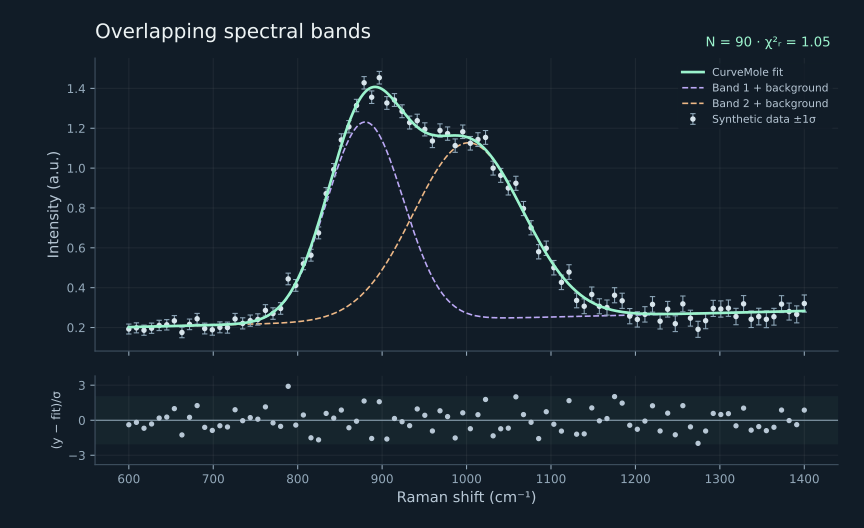

Source data for this figure (header and first rows):
x, y, sigma_y, fit, normalized_residual
6.000000000000000000e+02, 1.924180061091313176e-01, 2.500000000000000139e-02, 2.020016185103067630e-01, -3.833444960470178131e-01
6.089887640449437640e+02, 1.983593445948371170e-01, 2.520224719101123514e-02, 2.029131357072167796e-01, -1.806898836387828833e-01
6.179775280898876417e+02, 1.864473107754133496e-01, 2.540449438202247237e-02, 2.038246870617328177e-01, -6.840276379842691323e-01
6.269662921348315194e+02, 1.965907550243596591e-01, 2.560674157303370960e-02, 2.047363343220174881e-01, -3.181029212336756173e-01
6.359550561797752835e+02, 2.104722311805410084e-01, 2.580898876404494682e-02, 2.056482437734575563e-01, 1.869111359296591890e-01
6.449438202247190475e+02, 2.135908936804973568e-01, 2.601123595505618058e-02, 2.065608480930780089e-01, 2.702695711794047551e-01
6.539325842696629252e+02, 2.335559718766794246e-01, 2.621348314606741781e-02, 2.074752318119471028e-01, 9.949360761942461773e-01
6.629213483146068029e+02, 1.751952027697131764e-01, 2.641573033707865503e-02, 2.083940076153285581e-01, -1.256781638136864609e+00
6.719101123595505669e+02, 2.159610203861323241e-01, 2.661797752808988879e-02, 2.093232136759144157e-01, 2.493730676274351354e-01
6.808988764044943309e+02, 2.439151482802089099e-01, 2.682022471910112255e-02, 2.102762169429671368e-01, 1.254237490161088431e+00
6.898876404494382086e+02, 1.948675409391596447e-01, 2.702247191011235977e-02, 2.112813228470203641e-01, -6.074123034509788521e-01
6.988764044943820863e+02, 1.886795627781337470e-01, 2.722471910112359700e-02, 2.123957896834118841e-01, -8.711284335822344627e-01
7.078651685393258504e+02, 2.008188415178697173e-01, 2.742696629213483422e-02, 2.137301101686554794e-01, -4.707508848504435295e-01
7.168539325842696144e+02, 1.996004431592576789e-01, 2.762921348314606798e-02, 2.154873715557317493e-01, -5.750047284612412879e-01
7.258426966292134921e+02, 2.430326230071907234e-01, 2.783146067415730521e-02, 2.180224646263917987e-01, 8.986290253900299785e-01
7.348314606741573698e+02, 2.208400718421423825e-01, 2.803370786516854243e-02, 2.219236852932330306e-01, -3.865394675233173316e-02
7.438202247191011338e+02, 2.344968815312275801e-01, 2.823595505617977619e-02, 2.281134635695609980e-01, 2.260740941457722863e-01
7.528089887640448978e+02, 2.405682585006741203e-01, 2.843820224719101342e-02, 2.379545757603596379e-01, 9.190745313630538371e-02
7.617977528089887755e+02, 2.860635559588257659e-01, 2.864044943820225064e-02, 2.533336847899171906e-01, 1.142784830926976358e+00
7.707865168539326532e+02, 2.701171627169685618e-01, 2.884269662921348787e-02, 2.766784248336042751e-01, -2.274843507520757369e-01
7.797752808988764173e+02, 2.956723434914941828e-01, 2.904494382022472163e-02, 3.108537337349913665e-01, -5.226861631223401750e-01
7.887640449438201813e+02, 4.438541410592230507e-01, 2.924719101123595538e-02, 3.588864460763390163e-01, 2.905157454274559736e+00
7.977528089887640590e+02, 4.113329238781480712e-01, 2.944943820224719261e-02, 4.234926522389894088e-01, -4.129018787160926851e-01
8.067415730337079367e+02, 5.197830635722732184e-01, 2.965168539325842983e-02, 5.064333267313848586e-01, 4.502184838344311935e-01
8.157303370786517007e+02, 5.629396589640337512e-01, 2.985393258426966359e-02, 6.077935362070073788e-01, -1.502444514348759030e+00
8.247191011235954647e+02, 6.749300788340300006e-01, 3.005617977528089735e-02, 7.253500126857711505e-01, -1.677523032824285165e+00
8.337078651685393424e+02, 8.719525134524344079e-01, 3.025842696629213457e-02, 8.542324848615824306e-01, 5.856229278075848477e-01
8.426966292134832202e+02, 9.926430673147493833e-01, 3.046067415730337180e-02, 9.870675742343294479e-01, 1.830390572325246157e-01
8.516853932584269842e+02, 1.141456553957038933e+00, 3.066292134831460903e-02, 1.114705887542468465e+00, 8.724108871003193322e-01
8.606741573033707482e+02, 1.207682673160478615e+00, 3.086516853932584278e-02, 1.227484553932922662e+00, -6.415607530933818969e-01
8.696629213483146259e+02, 1.314227797756695848e+00, 3.106741573033708001e-02, 1.316808820793076151e+00, -8.307813751820866677e-02
8.786516853932585036e+02, 1.428214920926675902e+00, 3.126966292134832071e-02, 1.376705412942476059e+00, 1.647267772401647568e+00
8.876404494382022676e+02, 1.355888077188699414e+00, 3.147191011235955099e-02, 1.404961346675140499e+00, -1.559272040090416533e+00
8.966292134831460316e+02, 1.453767259949148016e+00, 3.167415730337078822e-02, 1.403540904031304493e+00, 1.585720353560863272e+00
9.056179775280899094e+02, 1.326942719347071975e+00, 3.187640449438202545e-02, 1.378153835284604112e+00, -1.606552456270835316e+00
9.146067415730337871e+02, 1.341910113769956947e+00, 3.207865168539326267e-02, 1.337073306313532273e+00, 1.507796369953751103e-01
9.235955056179775511e+02, 1.285404750214790282e+00, 3.228089887640449296e-02, 1.289497964438882871e+00, -1.267998837258059452e-01
9.325842696629213151e+02, 1.228706749831884437e+00, 3.248314606741573018e-02, 1.243855465899772028e+00, -4.663561847256989523e-01
9.415730337078651928e+02, 1.238035098836903325e+00, 3.268539325842696741e-02, 1.206427498652071328e+00, 9.670252376933817784e-01
9.505617977528090705e+02, 1.194510517525923632e+00, 3.288764044943820464e-02, 1.180555417780284611e+00, 4.243265723819176216e-01
9.595505617977528345e+02, 1.136119023689018848e+00, 3.308988764044944186e-02, 1.166511073635033480e+00, -9.184694211189480262e-01
9.685393258426965986e+02, 1.188906194300809238e+00, 3.329213483146067215e-02, 1.161949605551998443e+00, 8.096984133122379079e-01
9.775280898876404763e+02, 1.173182405499648473e+00, 3.349438202247190938e-02, 1.162747085630000843e+00, 3.115543335788792945e-01
9.865168539325843540e+02, 1.112944010592524791e+00, 3.369662921348314660e-02, 1.163985949137771314e+00, -1.514749093206715802e+00
9.955056179775281180e+02, 1.182423673928358676e+00, 3.389887640449438383e-02, 1.160877422637653700e+00, 6.356037006538756140e-01
1.004494382022471882e+03, 1.124731973631505566e+00, 3.410112359550561412e-02, 1.149477155153882713e+00, -7.256412373942557892e-01
1.013483146067415760e+03, 1.143420639490155155e+00, 3.430337078651685134e-02, 1.127128379568814953e+00, 4.749463259087055578e-01
1.022471910112359637e+03, 1.154013374209907905e+00, 3.450561797752808857e-02, 1.092633414125984359e+00, 1.778839611679972510e+00
1.031460674157303401e+03, 9.998797250414889204e-01, 3.470786516853932580e-02, 1.046197989288077057e+00, -1.334517810924682468e+00
1.040449438202247165e+03, 9.637280657277851326e-01, 3.491011235955056302e-02, 9.892131306729095019e-01, -7.300195623160826708e-01
1.049438202247190929e+03, 9.001367189178174355e-01, 3.511235955056180025e-02, 9.239417913807250748e-01, -6.779684637436095285e-01
1.058426966292134921e+03, 9.239164534352631852e-01, 3.531460674157303747e-02, 8.531694450644203842e-01, 2.003335585429528720e+00
1.067415730337078685e+03, 7.970979155484493317e-01, 3.551685393258427470e-02, 7.798654271903420199e-01, 4.851918582320627893e-01
1.076404494382022449e+03, 7.006530508759898357e-01, 3.571910112359550499e-02, 7.068885672067186654e-01, -1.745709196083252146e-01
1.085393258426966440e+03, 5.803383395151450186e-01, 3.592134831460674915e-02, 6.367581999658210590e-01, -1.570649853021634845e+00
1.094382022471910204e+03, 5.978241977997026391e-01, 3.612359550561797944e-02, 5.715004973097453922e-01, 7.287120819925956283e-01
1.103370786516853968e+03, 5.001836805694506172e-01, 3.632584269662921667e-02, 5.125704307008674965e-01, -3.409900283625432182e-01
1.112359550561797732e+03, 4.268855609447924637e-01, 3.652808988764044695e-02, 4.608418481419639390e-01, -9.295938359114923610e-01
1.121348314606741496e+03, 4.782929370484491627e-01, 3.673033707865168418e-02, 4.166524940429686130e-01, 1.678188873504976808e+00
1.130337078651685488e+03, 3.358257131223278402e-01, 3.693258426966292141e-02, 3.798876028640297275e-01, -1.193035651661535690e+00
... 30 more rows
